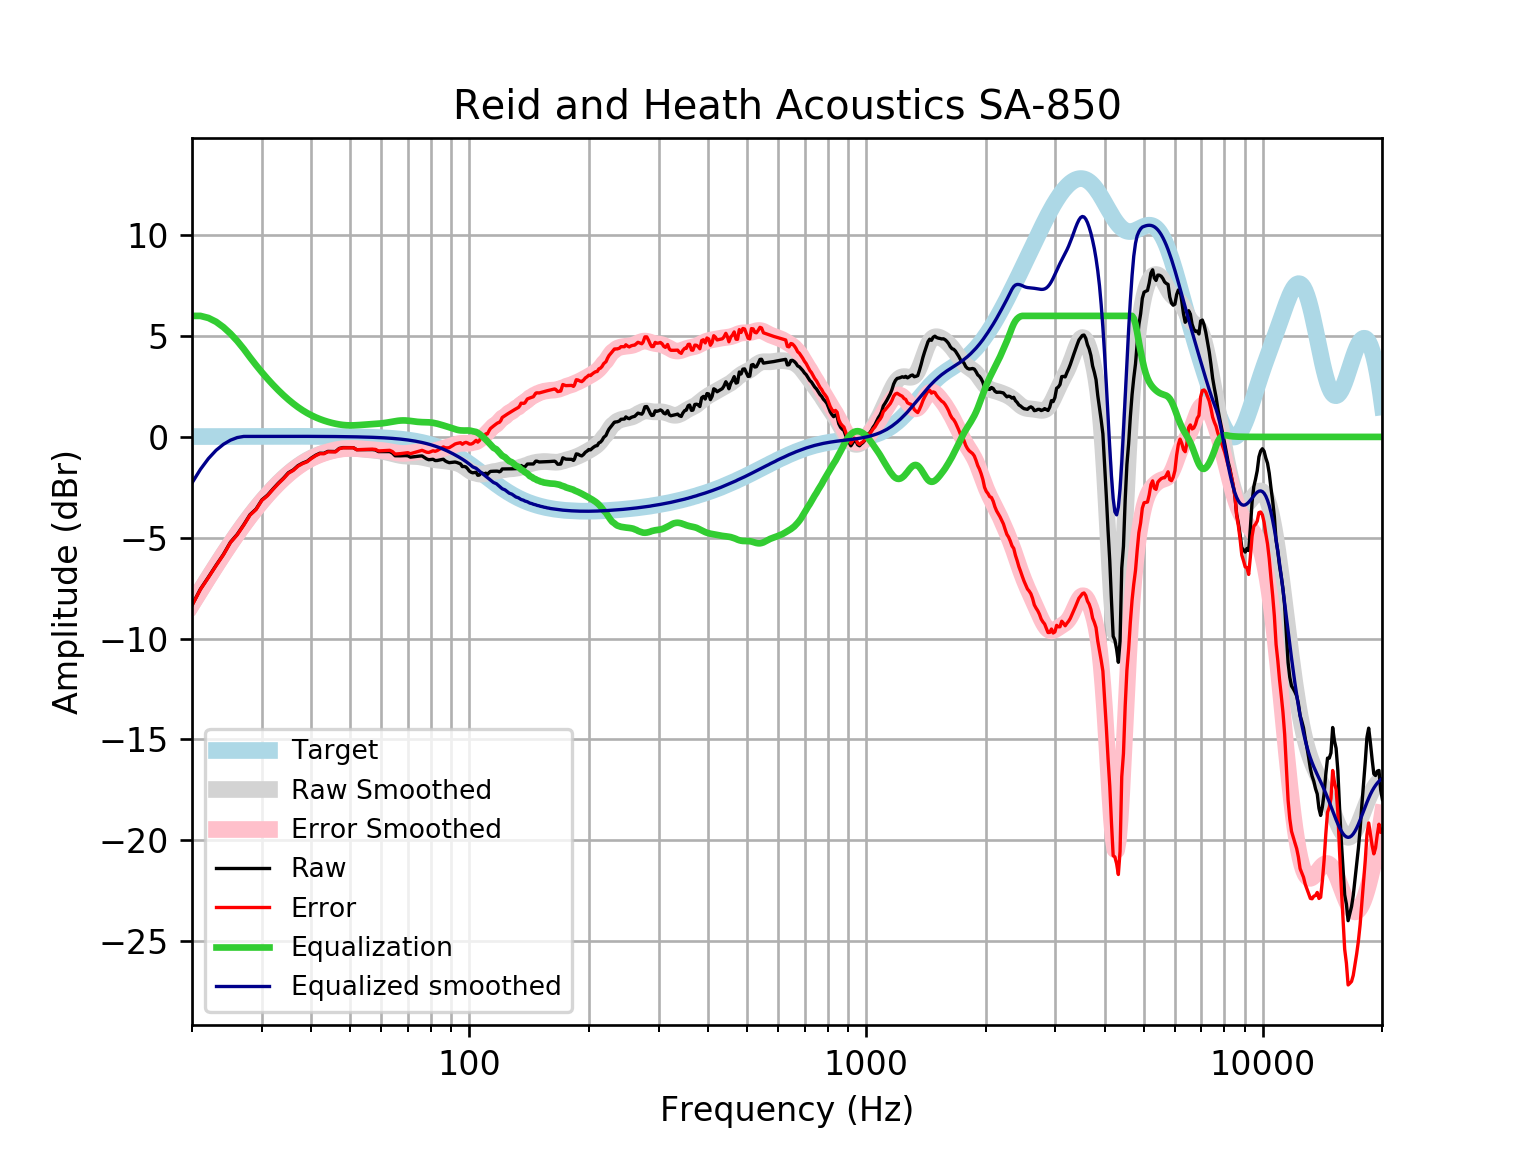

The file beside this chart, header and first rows:
frequency, raw, error, smoothed, error_smoothed, equalization, equalized_raw, equalized_smoothed, target
20, -8.341, -8.358, -8.283, -8.3, 6.0, -2.341, -2.283, 0.01648
21, -7.548, -7.565, -7.609, -7.627, 6.0, -1.548, -1.609, 0.01765
22, -6.952, -6.971, -6.972, -6.991, 5.898, -1.054, -1.074, 0.01876
23, -6.363, -6.383, -6.371, -6.391, 5.707, -0.6561, -0.6639, 0.01983
24, -5.826, -5.847, -5.807, -5.828, 5.44, -0.3859, -0.3674, 0.02084
25, -5.22, -5.241, -5.281, -5.303, 5.119, -0.1006, -0.162, 0.02179
26, -4.832, -4.855, -4.791, -4.814, 4.758, -0.07417, -0.03358, 0.02269
27, -4.356, -4.379, -4.338, -4.361, 4.361, 0.005545, 0.02355, 0.02353
28, -3.857, -3.881, -3.919, -3.943, 3.943, 0.08617, 0.02433, 0.02431
29, -3.58, -3.605, -3.533, -3.558, 3.558, -0.02161, 0.02504, 0.02502
30, -3.123, -3.149, -3.178, -3.204, 3.204, 0.08055, 0.02567, 0.02566
31, -2.888, -2.914, -2.853, -2.88, 2.88, -0.008356, 0.02623, 0.02622
32, -2.577, -2.604, -2.556, -2.583, 2.583, 0.005913, 0.02668, 0.02668
33, -2.294, -2.321, -2.286, -2.313, 2.313, 0.019, 0.02704, 0.02704
34, -2.048, -2.075, -2.041, -2.068, 2.068, 0.02021, 0.02728, 0.02728
35, -1.774, -1.801, -1.82, -1.847, 1.847, 0.07319, 0.0274, 0.0274
36, -1.635, -1.662, -1.622, -1.649, 1.649, 0.01425, 0.02739, 0.02739
37, -1.425, -1.452, -1.446, -1.474, 1.474, 0.04888, 0.02723, 0.02723
38, -1.299, -1.326, -1.292, -1.319, 1.319, 0.02039, 0.02691, 0.02692
39, -1.21, -1.236, -1.158, -1.185, 1.185, -0.02547, 0.02643, 0.02644
40, -1.043, -1.069, -1.043, -1.068, 1.068, 0.02502, 0.02578, 0.02579
41, -0.9077, -0.9326, -0.9439, -0.9688, 0.9688, 0.06115, 0.02495, 0.02496
42, -0.8094, -0.8333, -0.8598, -0.8837, 0.8837, 0.07436, 0.02393, 0.02393
43, -0.8141, -0.8369, -0.7883, -0.8111, 0.8111, -0.00308, 0.02272, 0.02272
44, -0.7185, -0.7398, -0.7277, -0.749, 0.749, 0.03053, 0.0213, 0.0213
45, -0.7228, -0.7425, -0.6768, -0.6965, 0.6965, -0.02633, 0.01968, 0.01967
46, -0.7262, -0.744, -0.635, -0.6528, 0.6528, -0.07334, 0.01785, 0.01783
47, -0.5718, -0.5876, -0.6025, -0.6183, 0.6183, 0.04644, 0.01579, 0.01577
48, -0.5299, -0.5434, -0.5796, -0.5931, 0.5931, 0.06318, 0.0135, 0.01347
49, -0.5318, -0.5427, -0.5665, -0.5775, 0.5775, 0.04572, 0.01097, 0.01094
50, -0.5331, -0.5412, -0.5628, -0.571, 0.571, 0.03791, 0.008186, 0.008144
51, -0.5335, -0.5386, -0.5672, -0.5723, 0.5723, 0.0388, 0.005126, 0.00508
52, -0.6336, -0.6353, -0.5778, -0.5795, 0.5795, -0.05406, 0.001774, 0.001724
53, -0.6323, -0.6304, -0.5921, -0.5902, 0.5902, -0.04211, -0.001894, -0.001946
54, -0.6308, -0.6249, -0.6081, -0.6022, 0.6022, -0.02867, -0.005905, -0.005958
55, -0.6296, -0.6192, -0.624, -0.6137, 0.6137, -0.01591, -0.01029, -0.01034
56, -0.6289, -0.6138, -0.6392, -0.6241, 0.6241, -0.004849, -0.01508, -0.01514
57, -0.6287, -0.6084, -0.6539, -0.6336, 0.6336, 0.004875, -0.02033, -0.02038
58, -0.6469, -0.6208, -0.6694, -0.6433, 0.6433, -0.003541, -0.02607, -0.02611
59, -0.7289, -0.6965, -0.687, -0.6546, 0.6546, -0.0743, -0.03234, -0.03238
60, -0.7283, -0.6891, -0.708, -0.6688, 0.6688, -0.05954, -0.03921, -0.03925
61, -0.7278, -0.681, -0.7332, -0.6865, 0.6865, -0.04125, -0.04672, -0.04675
62, -0.7279, -0.6729, -0.7627, -0.7078, 0.7078, -0.02011, -0.05494, -0.05496
63, -0.7291, -0.6652, -0.7955, -0.7315, 0.7315, 0.002409, -0.06392, -0.06393
64, -0.8018, -0.728, -0.8298, -0.7561, 0.7561, -0.04571, -0.07372, -0.07373
65, -0.9355, -0.8511, -0.8634, -0.779, 0.779, -0.1566, -0.0844, -0.08441
66, -0.9377, -0.8417, -0.894, -0.798, 0.798, -0.1398, -0.09604, -0.09603
67, -0.9379, -0.8293, -0.9196, -0.8109, 0.8109, -0.127, -0.1087, -0.1087
68, -0.935, -0.8127, -0.939, -0.8166, 0.8166, -0.1185, -0.1224, -0.1224
69, -0.9284, -0.7912, -0.9519, -0.8146, 0.8146, -0.1138, -0.1372, -0.1372
70, -0.9354, -0.7821, -0.9592, -0.8059, 0.8059, -0.1295, -0.1533, -0.1533
71, -1.005, -0.8345, -0.9628, -0.7922, 0.7922, -0.2128, -0.1706, -0.1706
72, -0.9898, -0.8006, -0.9653, -0.7761, 0.7761, -0.2137, -0.1892, -0.1892
73, -0.9744, -0.7653, -0.9694, -0.7602, 0.7602, -0.2142, -0.2092, -0.2092
74, -0.9607, -0.7302, -0.9774, -0.7468, 0.7468, -0.2139, -0.2306, -0.2305
75, -0.95, -0.6966, -0.9906, -0.7372, 0.7372, -0.2128, -0.2535, -0.2534
76, -0.9428, -0.665, -1.009, -0.7315, 0.7315, -0.2113, -0.2778, -0.2778
77, -1.018, -0.7143, -1.032, -0.7285, 0.7285, -0.2895, -0.3037, -0.3037
78, -1.089, -0.7574, -1.057, -0.7261, 0.7261, -0.3625, -0.3312, -0.3312
79, -1.132, -0.7712, -1.082, -0.7217, 0.7217, -0.4098, -0.3604, -0.3603
... 553 more rows
